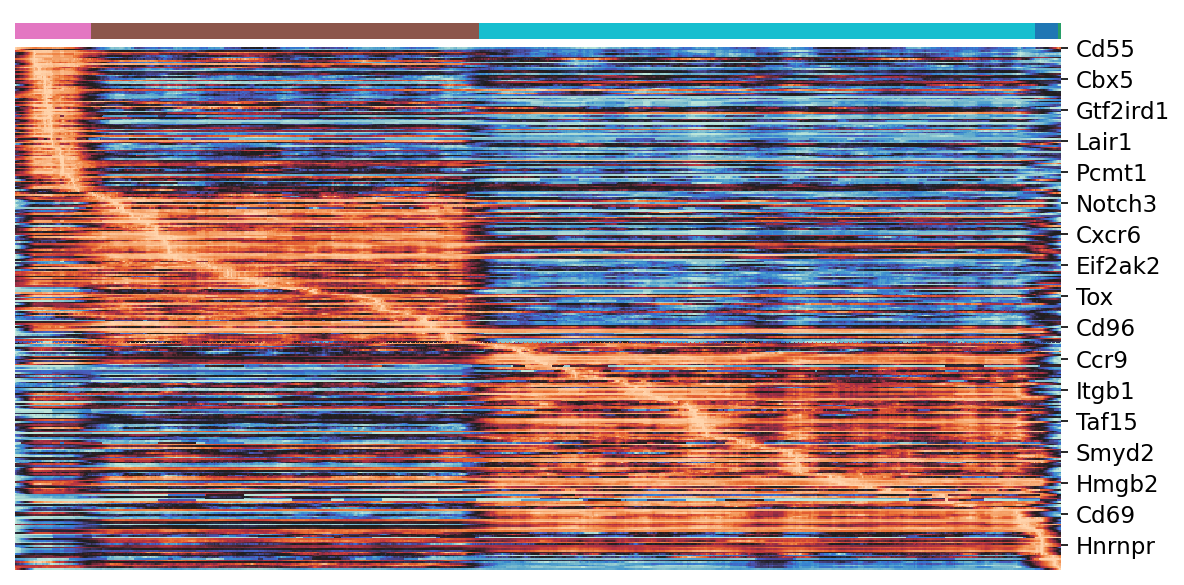

The file beside this chart, header and first rows:
, Cl13_P2, Cl13_P6, Cl13_P8, Cl13_P9, Cl13_P10
Cd55, -0.0167, -0.05468, -0.05427, -0.03269, -0.05058
Foxp1, -0.06742, -0.08873, -0.0812, -0.1039, -0.1165
Hnrnpul1, 0.05749, -0.01522, -0.04763, -0.03666, 0.07262
Cd44, 0.2268, 0.2037, 0.09503, 0.1442, 0.08153
Daxx, 0.07003, 0.054, 0.03319, 0.02805, 0.03653
Cenpk, 0.09039, 0.02907, 0.004782, 0.001653, -0.02731
Foxm1, 0.03384, 0.001858, 0.01733, 0.02622, 0.03258
Klrd1, 0.2695, -0.04003, 0.07288, -0.653, -0.1162
Tox2, 0.07435, 0.0569, 0.01905, -0.01451, 0.01732
Treml2, 0.1746, 0.04026, 0.000922, -0.01372, 0.0
Itga4, 1.323, 1.257, 0.7862, 1.008, 0.6875
Mybl2, 0.01795, 0.005658, 0.0005612, -0.001783, 0.02434
Klrb1c, 0.06682, 0.008139, -0.1515, -0.03874, -0.08809
Cd22, 0.03749, 0.004229, 0.00182, -0.003367, 0.0
Btg2, 0.4882, -0.4367, -0.04981, -0.5372, -0.2637
Icos, 0.3433, 0.1744, 0.1891, 0.0676, 0.2475
Mbd4, 0.01967, 0.003938, -0.01028, 0.01069, 0.0
Aurkb, 0.4729, 0.1707, 0.3339, 0.4232, 0.08625
Espl1, 0.06834, 0.006018, 0.03925, 0.03702, 0.02897
Cbx5, 0.1789, -0.09504, -0.03947, -0.09239, -0.07955
Thra, 0.02914, 0.02851, 0.01246, 0.02647, 0.02398
Lgals3, 0.9145, -3.482, 0.4168, -3.22, 1.143
Hmmr, 1.128, -0.3486, 0.5016, 0.1514, 0.0
Padi4, 0.0199, 0.01745, 0.01723, 0.01776, 0.01918
Tnf, 0.02652, -0.01443, -0.01123, -0.0226, 0.01219
Ccr6, 0.05028, 0.0208, 0.01429, 0.005218, 0.07001
Nr4a2, 0.2301, 0.2069, 0.2198, 0.1212, 0.162
Mcm7, 0.3472, -0.0979, -0.1318, 0.02708, 0.442
Timeless, 0.07102, -0.02313, 0.03854, 0.0003173, 0.1489
Uhrf1, 0.06744, -0.1117, -0.09621, -0.05821, -0.04352
Hnrnpd, 0.08992, -0.3108, -0.3756, -0.3814, -0.3961
Il23r, 0.01725, 0.008034, 0.007126, 0.02201, 0.02809
Ighd, 0.02884, 0.002499, -0.006738, -0.001383, 0.0
Il21r, 0.1033, 0.06356, -0.05833, 0.04193, 0.05188
Tet1, 0.03613, 0.0287, 0.003078, 0.007713, 0.006019
Cd9, 0.2943, 0.00564, -0.1414, -0.05786, 0.08712
Havcr2, 0.2957, 0.2978, 0.179, 0.2679, 0.3312
Mxd3, 0.1994, 0.1732, 0.149, -0.02147, 0.00509
Gtf2ird1, 0.01724, 0.007051, 0.0096, 0.01087, 0.01653
E2f8, 0.06795, -0.06356, 0.007096, -0.02399, -0.01147
Fhl2, 0.116, 0.08828, 0.1072, 0.05461, 0.03911
Crtam, 0.1479, 0.02228, -0.1136, -0.1197, -0.1581
Maml3, 0.001911, 0.0003987, 0.0003987, 0.0004431, 0.001149
Mcm6, 0.4473, 0.1094, -0.4091, -0.3548, -0.5503
Slamf6, 0.2567, -0.0184, 0.1191, -0.1431, -0.2567
Fcgr1, 0.01745, 0.001056, 0.007733, 0.003651, 0.002627
Klrk1, 0.2324, -0.2446, -0.2886, -0.2274, -0.1867
Rbbp4, 0.1182, -0.08209, -0.1804, -0.1625, 0.01733
Cd47, 0.4663, 0.2823, 0.1878, 0.4145, -0.02614
Ctcf, 0.04095, 0.006795, -0.04277, 0.006519, -0.02154
Ikzf3, 0.09305, -0.0119, 0.07478, -0.002082, 0.09841
Pdcd1, 0.32, 0.2524, 0.1013, 0.2592, 0.1982
Suz12, 0.07478, -0.2153, -0.1559, -0.2204, -0.08817
Zbtb10, 0.04116, 0.01108, 0.00405, 0.01686, 0.00109
Jaml, 0.1198, 0.08765, -0.04728, -0.02804, 0.08704
Nap1l1, -0.08261, -0.6076, -0.5916, -0.4187, -0.3647
Eng, 0.008231, 0.001941, 0.0002349, -0.002329, 0.0
Lair1, 0.06008, 0.05653, 0.002764, 0.02807, -0.03845
Snrpb, -0.04368, -0.1796, -0.5426, -0.06044, 0.05456
Sub1, 0.8915, 0.4847, 0.7515, 0.9754, 1.548
... 260 more rows
